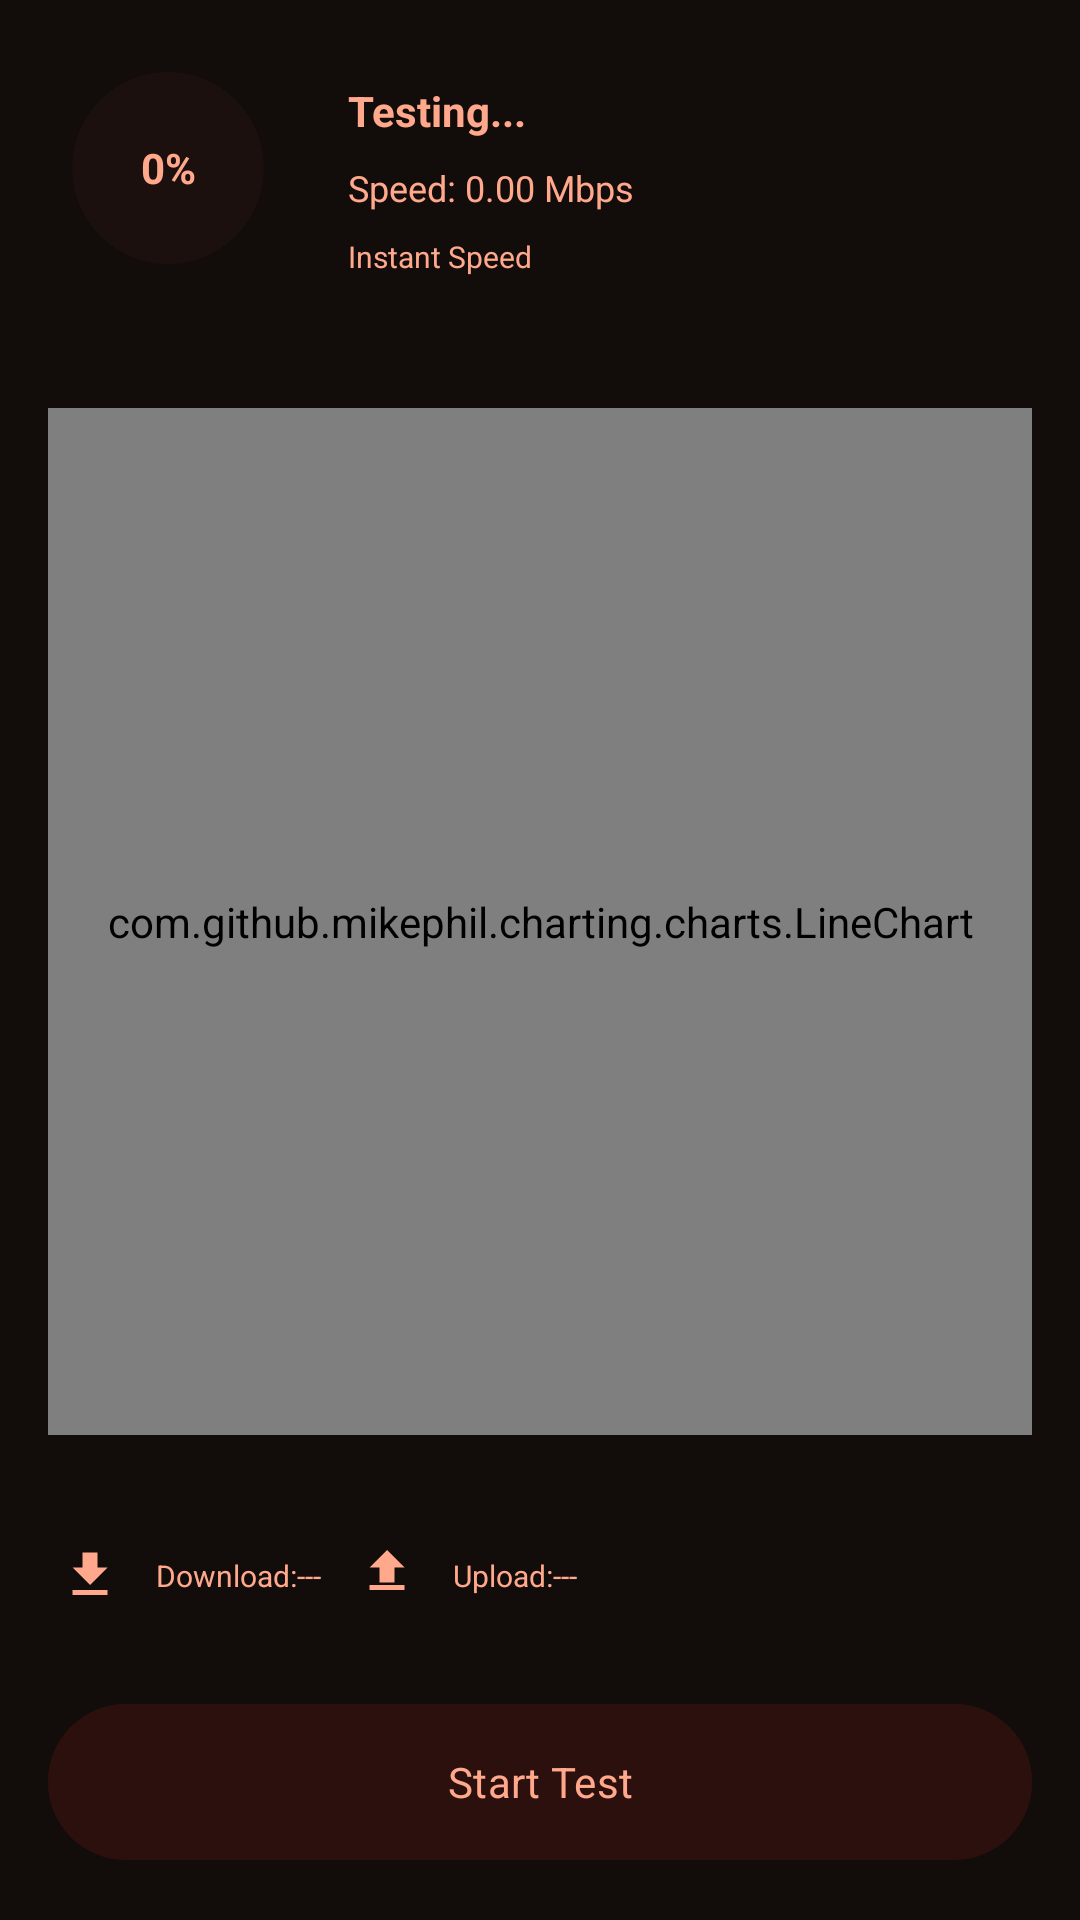

Layout XML and referenced resources for this Android screen:
<!-- AndroidManifest.xml: application theme AppTheme -->
<!-- res/layout/activity_speed_test.xml -->
<?xml version="1.0" encoding="utf-8"?>
<LinearLayout xmlns:android="http://schemas.android.com/apk/res/android"
    xmlns:app="http://schemas.android.com/apk/res-auto"
    xmlns:tools="http://schemas.android.com/tools"
    android:layout_width="match_parent"
    android:layout_height="match_parent"
    android:orientation="vertical">

    <LinearLayout
        android:id="@+id/linear1"
        android:layout_width="match_parent"
        android:layout_height="match_parent"
        android:background="?attr/colorPrimaryDark"
        android:orientation="vertical">

        <LinearLayout
            android:id="@+id/linear2"
            android:layout_width="match_parent"
            android:layout_height="120dp"
            android:orientation="horizontal"
            android:padding="8dp">

            <FrameLayout
                android:id="@+id/linear3"
                android:layout_width="wrap_content"
                android:layout_height="match_parent"
                android:orientation="vertical"
                android:padding="8dp">

                <ProgressBar
                    style="?android:attr/progressBarStyleHorizontal"
                    android:id="@+id/progressCircle"
                    android:layout_width="80dp"
                    android:layout_height="80dp"
                    android:indeterminate="false"
                    android:max="100"
                    android:padding="8dp"
                    android:progress="0"
                    android:progressDrawable="@drawable/custom_progress_drawable"
                    android:rotation="-90" />

                <TextView
                    android:id="@+id/tvPercent"
                    android:layout_width="80dp"
                    android:layout_height="80dp"
                    android:gravity="center"
                    android:padding="8dp"
                    android:text="0%"
                    android:textColor="?attr/colorAccent"
                    android:textSize="14sp"
                    android:textStyle="bold" />

            </FrameLayout>

            <LinearLayout
                android:id="@+id/linear4"
                android:layout_width="match_parent"
                android:layout_height="match_parent"
                android:gravity="center_vertical"
                android:orientation="vertical"
                android:padding="8dp">

                <TextView
                    android:id="@+id/textview3"
                    android:layout_width="wrap_content"
                    android:layout_height="wrap_content"
                    android:padding="4dp"
                    android:text="Testing..."
                    android:textColor="?attr/colorAccent"
                    android:textSize="14sp"
                    android:textStyle="bold" />

                <TextView
                    android:id="@+id/tvSpeedLive"
                    android:layout_width="wrap_content"
                    android:layout_height="wrap_content"
                    android:padding="4dp"
                    android:text="Speed: 0.00 Mbps"
                    android:textColor="?attr/colorOnPrimary"
                    android:textSize="12sp" />

                <TextView
                    android:id="@+id/tvInstantSpeed"
                    android:layout_width="wrap_content"
                    android:layout_height="wrap_content"
                    android:padding="4dp"
                    android:text="Instant Speed"
                    android:textColor="?attr/colorOnPrimary"
                    android:textSize="10sp" />

            </LinearLayout>
        </LinearLayout>

        <com.github.mikephil.charting.charts.LineChart
            android:id="@+id/speedChart"
            android:layout_width="match_parent"
            android:layout_height="0dp"
            android:layout_margin="16dp"
            android:layout_weight="1" />

        <com.google.android.material.button.MaterialButton
            android:id="@+id/btnInstantTest"
            android:layout_width="0dp"
            android:layout_height="0dp"
            android:layout_marginHorizontal="16dp"
            android:layout_marginBottom="8dp"
            android:backgroundTint="?attr/colorPrimary"
            android:paddingVertical="12dp"
            android:text="Instant Speed Test"
            android:textColor="?attr/colorOnPrimary"
            app:cornerRadius="8dp"
            app:rippleColor="@android:color/transparent" />

        <LinearLayout
            android:id="@+id/linear5"
            android:layout_width="wrap_content"
            android:layout_height="wrap_content"
            android:gravity="center_vertical"
            android:orientation="horizontal"
            android:padding="8dp">

            <ImageView
                android:id="@+id/imageview1"
                android:layout_width="28dp"
                android:layout_height="28dp"
                android:layout_marginStart="8dp"
                android:padding="4dp"
                android:src="@drawable/ic_download"
                android:tint="?attr/colorAccent" />

            <TextView
                android:id="@+id/tvDownload"
                android:layout_width="wrap_content"
                android:layout_height="wrap_content"
                android:layout_weight="1"
                android:padding="8dp"
                android:text="Download:---"
                android:textColor="?attr/colorOnPrimary"
                android:textSize="10sp" />

            <ImageView
                android:id="@+id/imageview2"
                android:layout_width="28dp"
                android:layout_height="28dp"
                android:padding="4dp"
                android:src="@drawable/ic_upload"
                android:tint="?attr/colorAccent" />

            <TextView
                android:id="@+id/tvUpload"
                android:layout_width="wrap_content"
                android:layout_height="wrap_content"
                android:padding="8dp"
                android:text="Upload:---"
                android:textColor="?attr/colorOnPrimary"
                android:textSize="10sp" />

        </LinearLayout>

        <LinearLayout
            android:id="@+id/linear6"
            android:layout_width="match_parent"
            android:layout_height="wrap_content"
            android:gravity="center_horizontal|center_vertical"
            android:orientation="vertical"
            android:padding="8dp">

            <com.google.android.material.button.MaterialButton
                android:id="@+id/btnStartTest"
                android:layout_width="match_parent"
                android:layout_height="60dp"
                android:layout_marginHorizontal="8dp"
                android:layout_marginTop="8dp"
                android:layout_marginBottom="8dp"
                android:backgroundTint="?attr/colorPrimary"
                android:paddingVertical="12dp"
                android:text="Start Test"
                android:textColor="?attr/colorOnPrimary"
                app:cornerRadius="30dp"
                app:rippleColor="@android:color/transparent" />

        </LinearLayout>
    </LinearLayout>
</LinearLayout>
<!-- resources referenced by this layout -->
<resources>
  <!-- drawable custom_progress_drawable (drawable) -->
  <layer-list xmlns:android="http://schemas.android.com/apk/res/android">
      <item android:id="@android:id/background">
          <shape>
              <corners android:radius="50dp" />
              <solid android:color="?attr/colorPrimaryVariant" />
          </shape>
      </item>
      <item android:id="@android:id/progress">
          <clip>
              <shape>
                  <corners android:radius="50dp" />
                  <solid android:color="?attr/colorControlHighlight" />
              </shape>
          </clip>
      </item>
  </layer-list>
  <!-- drawable ic_download (drawable) -->
  <vector
      android:tint="?attr/colorAccent" xmlns:android="http://schemas.android.com/apk/res/android"
      android:width="24dp"
      android:height="24dp"
      android:viewportWidth="24"
      android:viewportHeight="24">
    <path
        android:fillColor="#FFFFFF"
        android:pathData="M5,20h14v-2H5v2zM19,9h-4V3H9v6H5l7,7 7,-7z"/>
  </vector>
  <!-- drawable ic_upload (drawable) -->
  <vector
      android:tint="?attr/colorAccent" xmlns:android="http://schemas.android.com/apk/res/android"
      android:width="24dp"
      android:height="24dp"
      android:viewportWidth="24"
      android:viewportHeight="24">
    <path
        android:fillColor="#FFFFFF"
        android:pathData="M5,18h14v-2H5v2zM19,9l-7,-7 -7,7h4v6h6V9h4z"/>
  </vector>
  <style name="AppTheme" parent="Theme.Material3.Dark.NoActionBar">
          <item name="colorOnPrimary">#FFA88B</item>
          <item name="colorPrimary">#2B100E</item>
          <item name="fontFamily">@font/appfont</item>
          <item name="colorPrimaryVariant">#1B100E</item>
          <item name="colorPrimaryDark">#120C0B</item>
          <item name="colorAccent">#FFA88B</item>
          <item name="colorControlActivated">#FFA88B</item>
          <item name="colorControlHighlight">#352726</item>
          <item name="colorControlNormal">@color/theme_ember_control_normal</item>
          <item name="android:statusBarColor">#2B100E</item>
          <item name="dialogBackgroundColor">#1B100E</item>
          <item name="android:navigationBarColor">#120C0B</item>
      </style>
  <color name="theme_ember_control_normal">#E1B382</color>
</resources>
